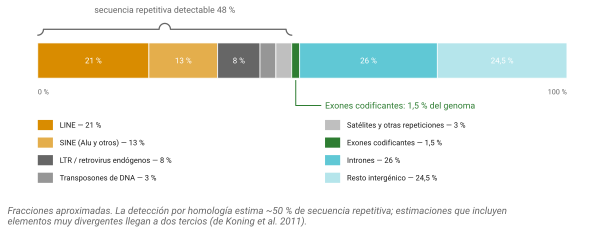

The file beside this chart, header and first rows:
clase	pct	repetitiva	fuente	rm_hg38_intercaladas_pct	rm_hg38_total_pct
LINE	21	TRUE	IHGSC 2001 (Nature 409:860), redondeado	48.49	52.58
SINE (Alu y otros)	13	TRUE	IHGSC 2001 (Nature 409:860), redondeado	48.49	52.58
LTR / retrovirus endógenos	8	TRUE	IHGSC 2001 (Nature 409:860), redondeado	48.49	52.58
Transposones de DNA	3	TRUE	IHGSC 2001 (Nature 409:860), redondeado	48.49	52.58
Satélites y otras repeticiones	3	TRUE	IHGSC 2001 (Nature 409:860), redondeado	48.49	52.58
Exones codificantes	1.5	FALSE	IHGSC 2001 (Nature 409:860), redondeado	48.49	52.58
Intrones	26	FALSE	IHGSC 2001 (Nature 409:860), redondeado	48.49	52.58
Resto intergénico	24.5	FALSE	IHGSC 2001 (Nature 409:860), redondeado	48.49	52.58
